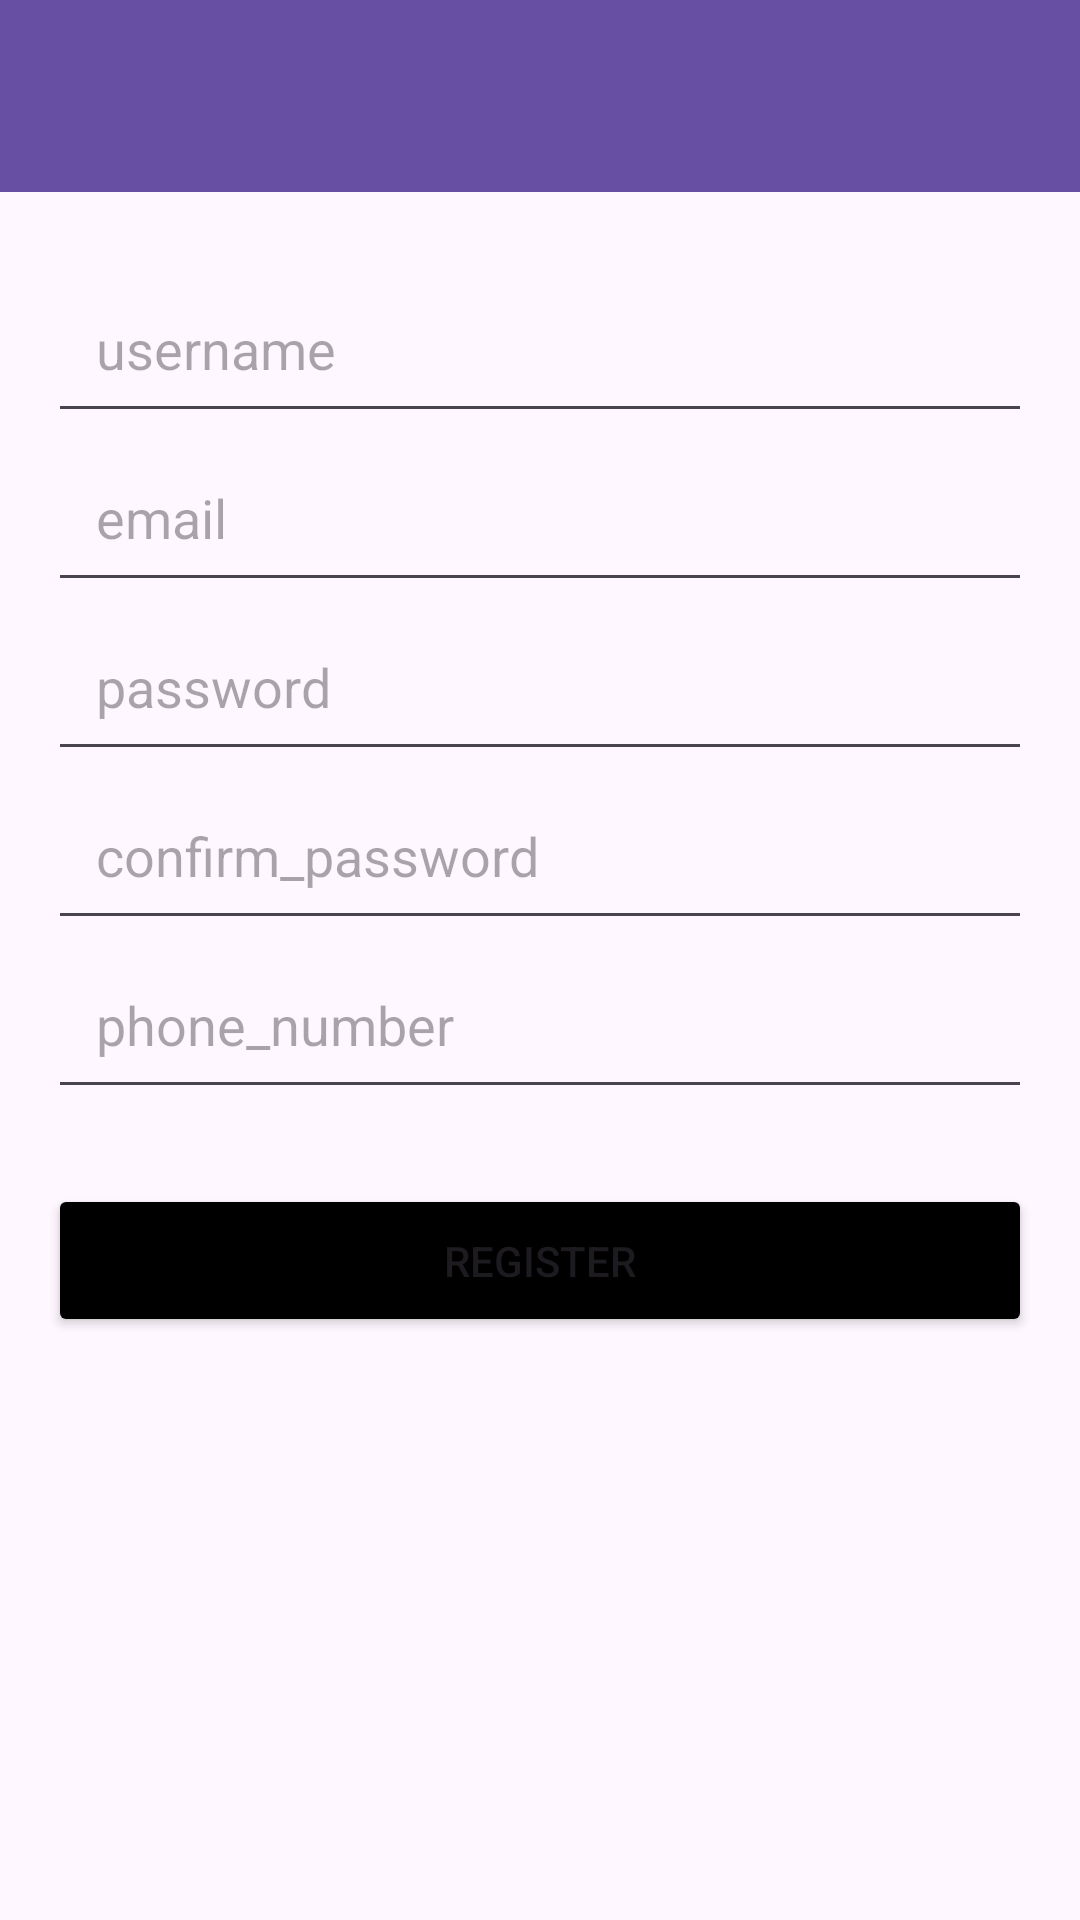

Here is an Android app screen rendered from its layout file. Give the layout XML and the strings, colors and styles it references.
<!-- AndroidManifest.xml: application theme Theme._4176Project -->
<!-- res/layout/activity_register.xml -->
<?xml version="1.0" encoding="utf-8"?>
<RelativeLayout xmlns:android="http://schemas.android.com/apk/res/android"
    android:layout_width="match_parent"
    android:layout_height="match_parent"
    >

    <androidx.appcompat.widget.Toolbar
        android:id="@+id/toolbar"
        android:layout_width="match_parent"
        android:layout_height="?attr/actionBarSize"
        android:layout_alignParentStart="true"
        android:background="?attr/colorPrimary"
        android:elevation="4dp" />

    <EditText
        android:id="@+id/editTextUsername"
        android:layout_width="match_parent"
        android:layout_height="wrap_content"
        android:hint="username"
        android:layout_marginTop="24dp"
        android:layout_below="@id/toolbar"
        android:inputType="textPersonName"
        android:padding="16dp"
        android:layout_marginLeft="16dp"
        android:layout_marginRight="16dp"/>


    <EditText
        android:id="@+id/editTextEmail"
        android:layout_width="match_parent"
        android:layout_height="wrap_content"
        android:layout_below="@id/editTextUsername"
        android:hint="email"
        android:inputType="textEmailAddress"
        android:padding="16dp"
        android:layout_marginLeft="16dp"
        android:layout_marginRight="16dp"/>

    <EditText
        android:id="@+id/editTextPassword"
        android:layout_width="match_parent"
        android:layout_height="wrap_content"
        android:layout_below="@id/editTextEmail"
        android:hint="password"
        android:inputType="textPassword"
        android:padding="16dp"
        android:layout_marginLeft="16dp"
        android:layout_marginRight="16dp"/>

    <EditText
        android:id="@+id/editTextConfirmPassword"
        android:layout_width="match_parent"
        android:layout_height="wrap_content"
        android:layout_below="@id/editTextPassword"
        android:hint="confirm_password"
        android:inputType="textPassword"
        android:padding="16dp"
        android:layout_marginLeft="16dp"
        android:layout_marginRight="16dp"/>

    <EditText
        android:id="@+id/editTextPhone"
        android:layout_width="match_parent"
        android:layout_height="wrap_content"
        android:layout_below="@id/editTextConfirmPassword"
        android:hint="phone_number"
        android:inputType="phone"
        android:padding="16dp"
        android:layout_marginLeft="16dp"
        android:layout_marginRight="16dp"/>

    <Button
        android:id="@+id/buttonRegister"
        android:layout_width="match_parent"
        android:layout_height="wrap_content"
        android:layout_below="@id/editTextPhone"
        android:layout_marginTop="25dp"
        android:backgroundTint="@color/black"
        android:text="register"
        android:padding="16dp"
        android:layout_marginLeft="16dp"
        android:layout_marginRight="16dp"/>
</RelativeLayout>
<!-- resources referenced by this layout -->
<resources>
  <style name="Theme._4176Project" parent="Base.Theme._4176Project" />
  <style name="Base.Theme._4176Project" parent="Theme.Material3.DayNight.NoActionBar">
          
          
      </style>
  <!-- not gathered from this repository: default colours our renderer supplied (Android Studio template values) -->
  <color name="black">#FF000000</color>
</resources>
